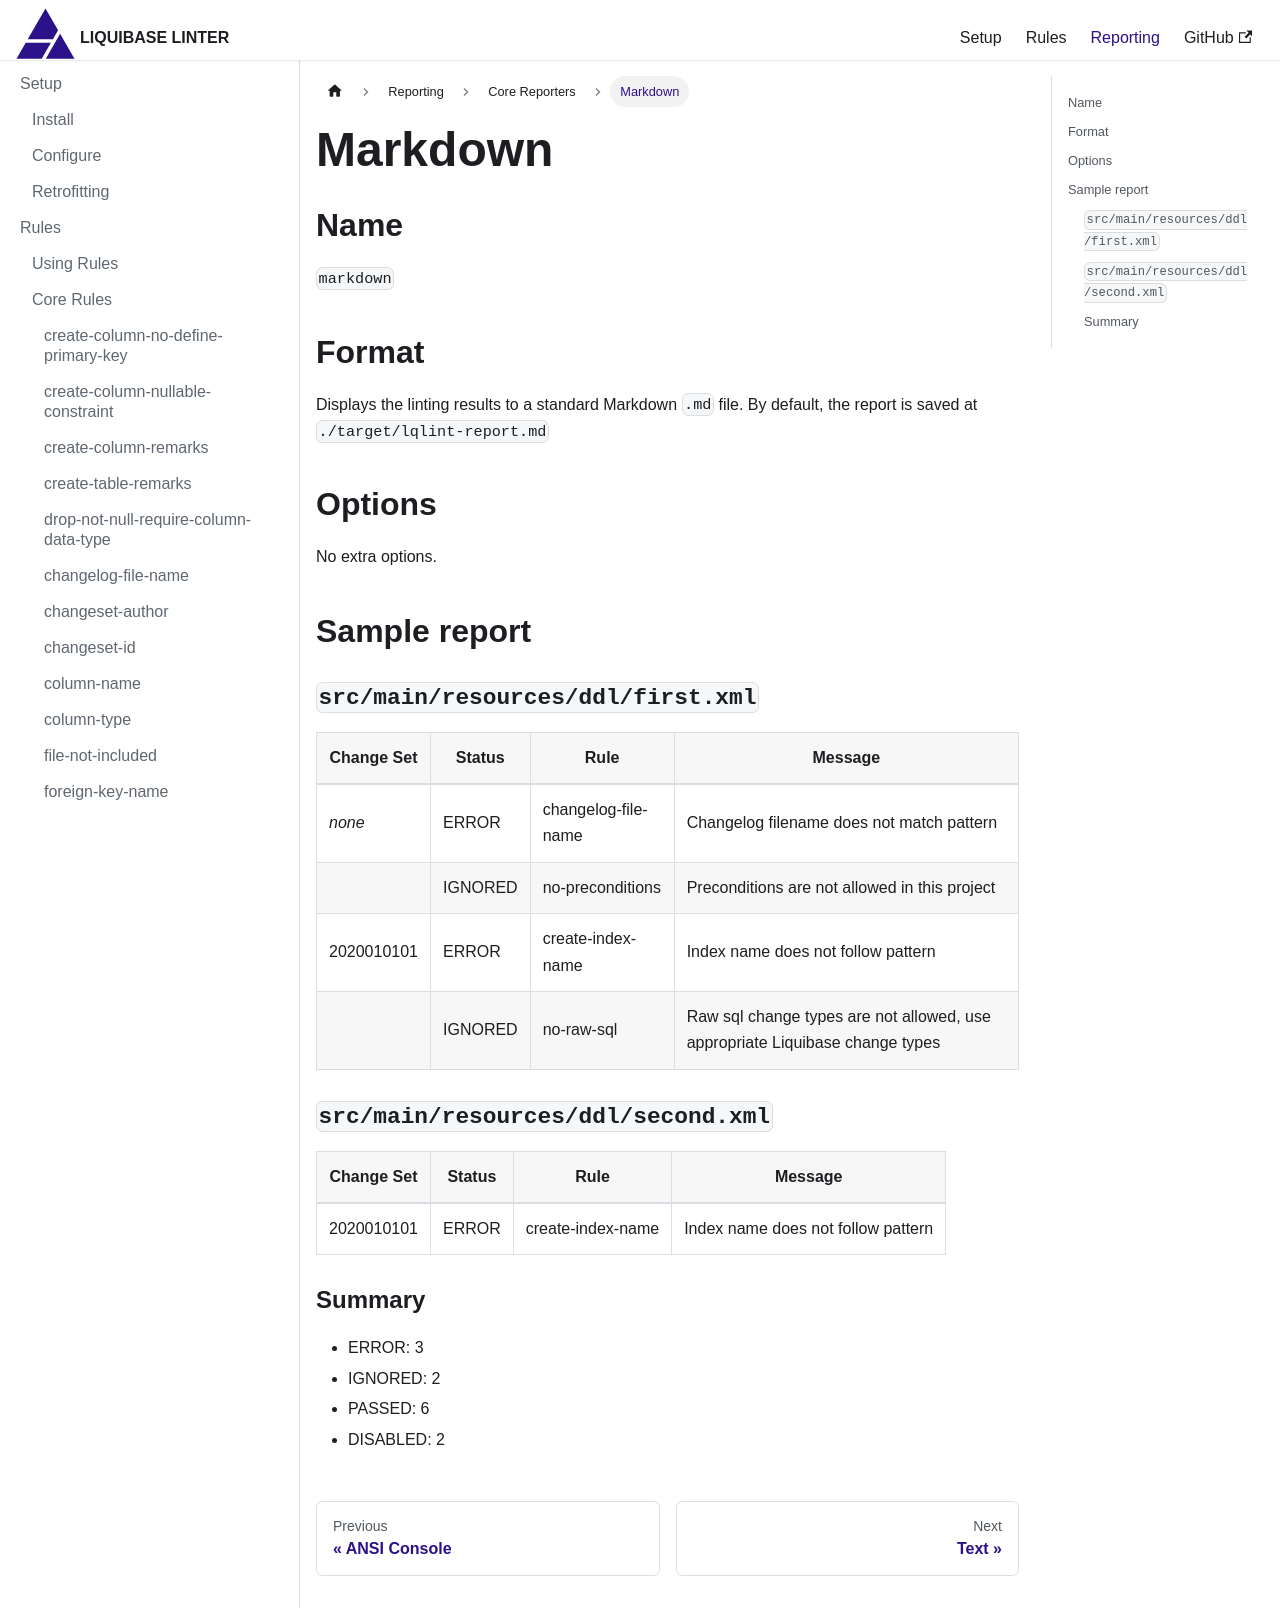

repository: liquibase-linter/liquibase-linter · page: docs/reporting/markdown/index.html · generator: docusaurus

---
title: Markdown
---

## Name

`markdown`

## Format

Displays the linting results to a standard Markdown `.md` file. By default, the report
is saved at `./target/lqlint-report.md`

## Options

No extra options.

## Sample report

### `src/main/resources/ddl/first.xml`

| Change Set | Status  | Rule                | Message                                                                      |
| ---------- | ------- | ------------------- | ---------------------------------------------------------------------------- |
| _none_     | ERROR   | changelog-file-name | Changelog filename does not match pattern                                    |
|            | IGNORED | no-preconditions    | Preconditions are not allowed in this project                                |
| 2020010101 | ERROR   | create-index-name   | Index name does not follow pattern                                           |
|            | IGNORED | no-raw-sql          | Raw sql change types are not allowed, use appropriate Liquibase change types |

### `src/main/resources/ddl/second.xml`

| Change Set | Status | Rule              | Message                            |
| ---------- | ------ | ----------------- | ---------------------------------- |
| 2020010101 | ERROR  | create-index-name | Index name does not follow pattern |

### Summary

- ERROR: 3
- IGNORED: 2
- PASSED: 6
- DISABLED: 2
